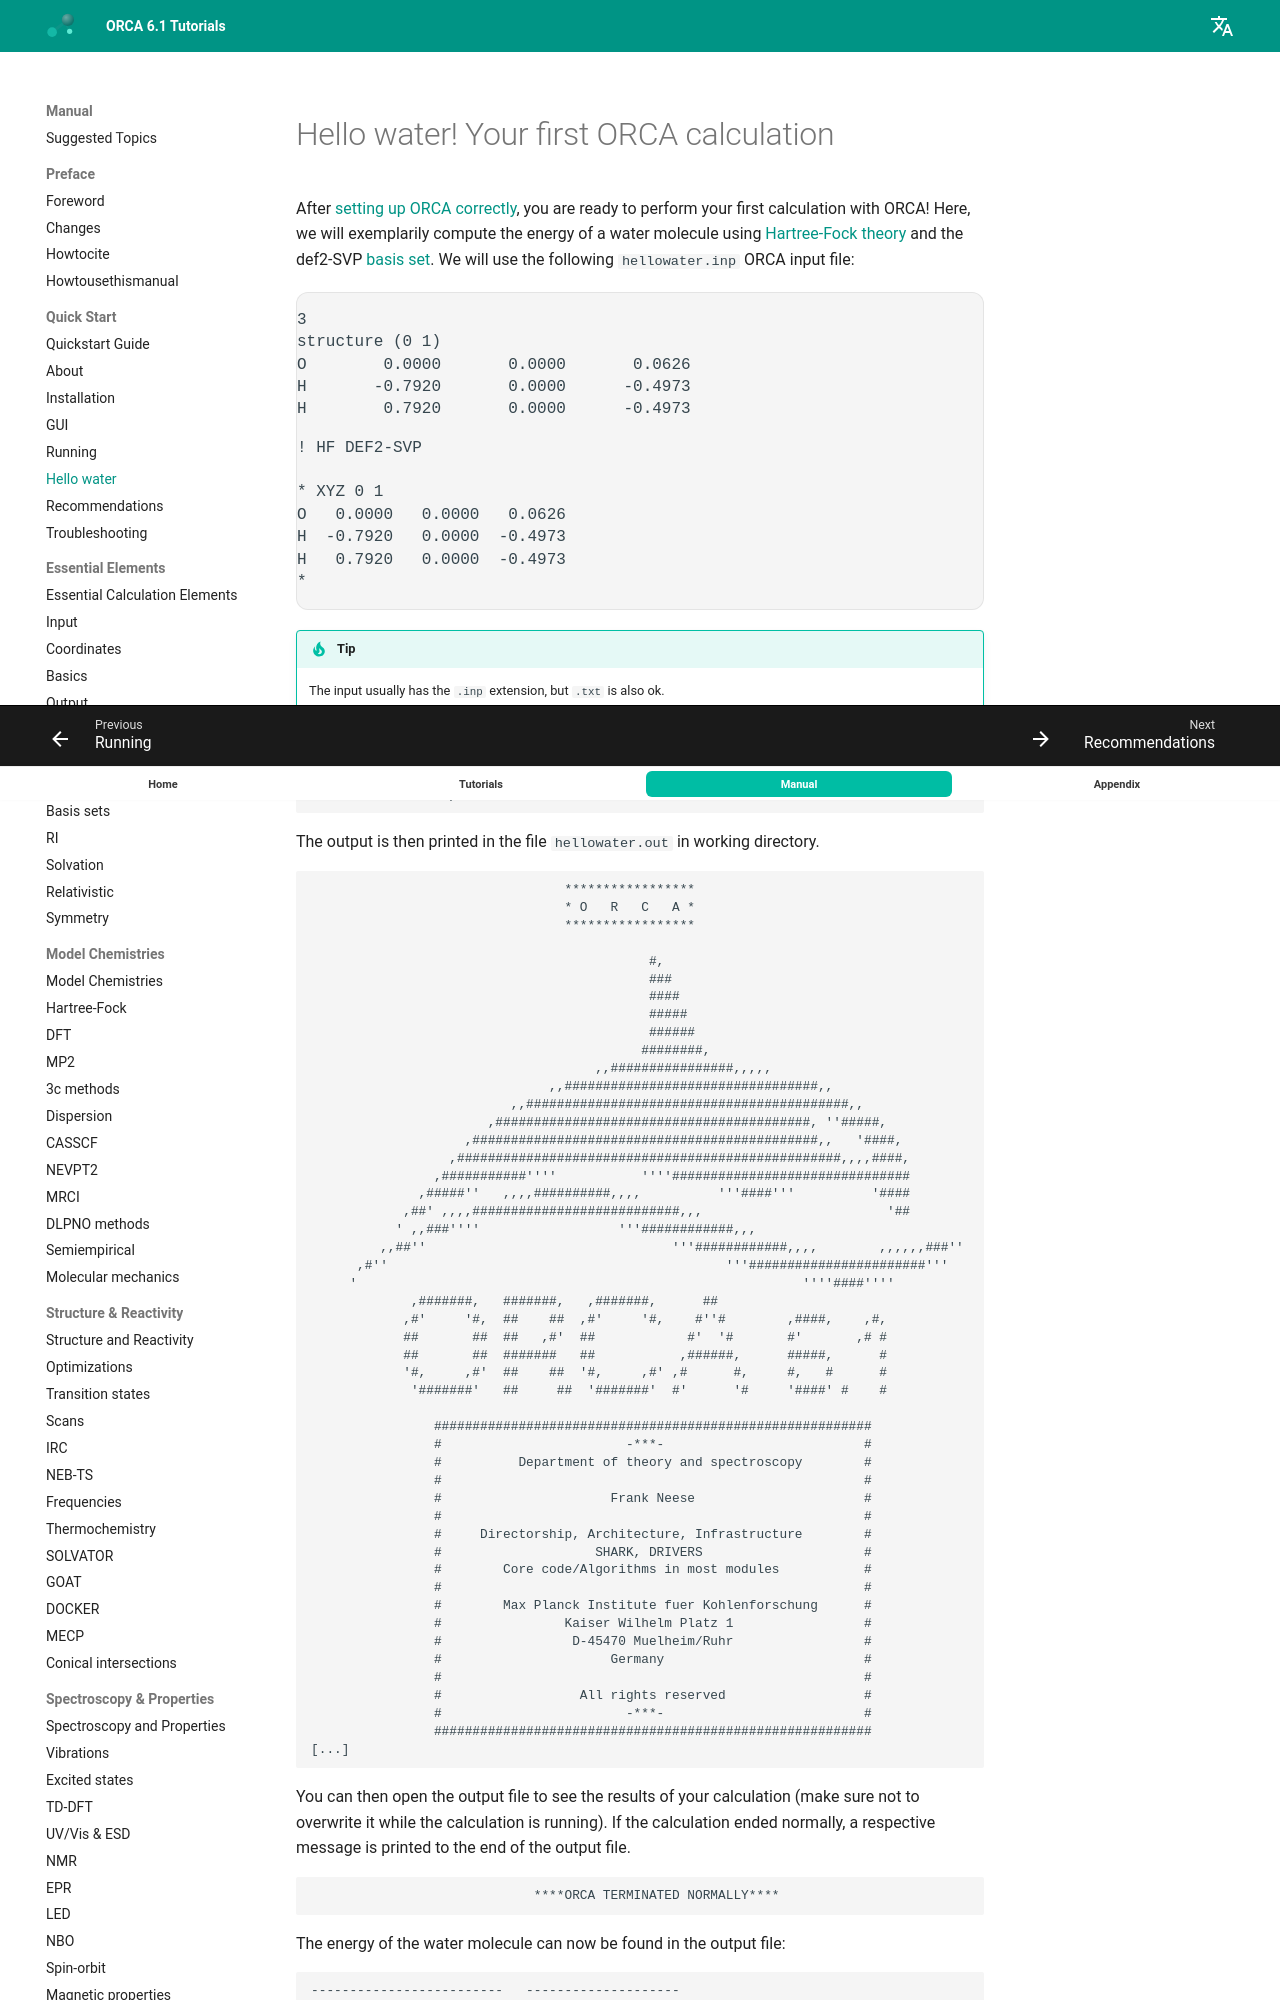

repository: wxyhgk/orca-docs · page: manual/contents/quickstartguide/hellowater/index.html · generator: mkdocs

<a id="sec:hellowater"></a>
# Hello water! Your first ORCA calculation

After [setting up ORCA correctly](#sec:installation), you are ready to perform your first calculation with ORCA! Here, we will exemplarily compute the energy of a water molecule using [Hartree-Fock theory](#sec:essentialelements.hartreefock) and the def2-SVP [basis set](#sec:essentialelements.basisset). We will use the following `hellowater.inp` ORCA input file:

```mol
title: structure 1
theme: chem311
height: 320px
representation: ball-stick
--- xyz ---
3
structure (0 1)
O        0.0000       0.0000       0.0626
H       -0.7920       0.0000      -0.4973
H        0.7920       0.0000      -0.4973
--- input ---
! HF DEF2-SVP

* XYZ 0 1
O   0.0000   0.0000   0.0626
H  -0.7920   0.0000  -0.4973
H   0.7920   0.0000  -0.4973
*
```

!!! tip
    The input usually has the `.inp` extension, but `.txt` is also ok.

You can now run ORCA.

```orca
orca hellowater.inp > hellowater.out
```

The output is then printed in the file `hellowater.out` in working directory. 

```orca
                                 *****************
                                 * O   R   C   A *
                                 *****************

                                            #,                                       
                                            ###                                      
                                            ####                                     
                                            #####                                    
                                            ######                                   
                                           ########,                                 
                                     ,,################,,,,,                         
                               ,,#################################,,                 
                          ,,##########################################,,             
                       ,#########################################, ''#####,          
                    ,#############################################,,   '####,        
                  ,##################################################,,,,####,       
                ,###########''''           ''''###############################       
              ,#####''   ,,,,##########,,,,          '''####'''          '####       
            ,##' ,,,,###########################,,,                        '##       
           ' ,,###''''                  '''############,,,                           
         ,,##''                                '''############,,,,        ,,,,,,###''
      ,#''                                            '''#######################'''  
     '                                                          ''''####''''         
             ,#######,   #######,   ,#######,      ##                                
            ,#'     '#,  ##    ##  ,#'     '#,    #''#        ,####,    ,#,          
            ##       ##  ##   ,#'  ##            #'  '#       #'       ,# #          
            ##       ##  #######   ##           ,######,      #####,      #          
            '#,     ,#'  ##    ##  '#,     ,#' ,#      #,     #,   #      #          
             '#######'   ##     ##  '#######'  #'      '#     '####' #    #
